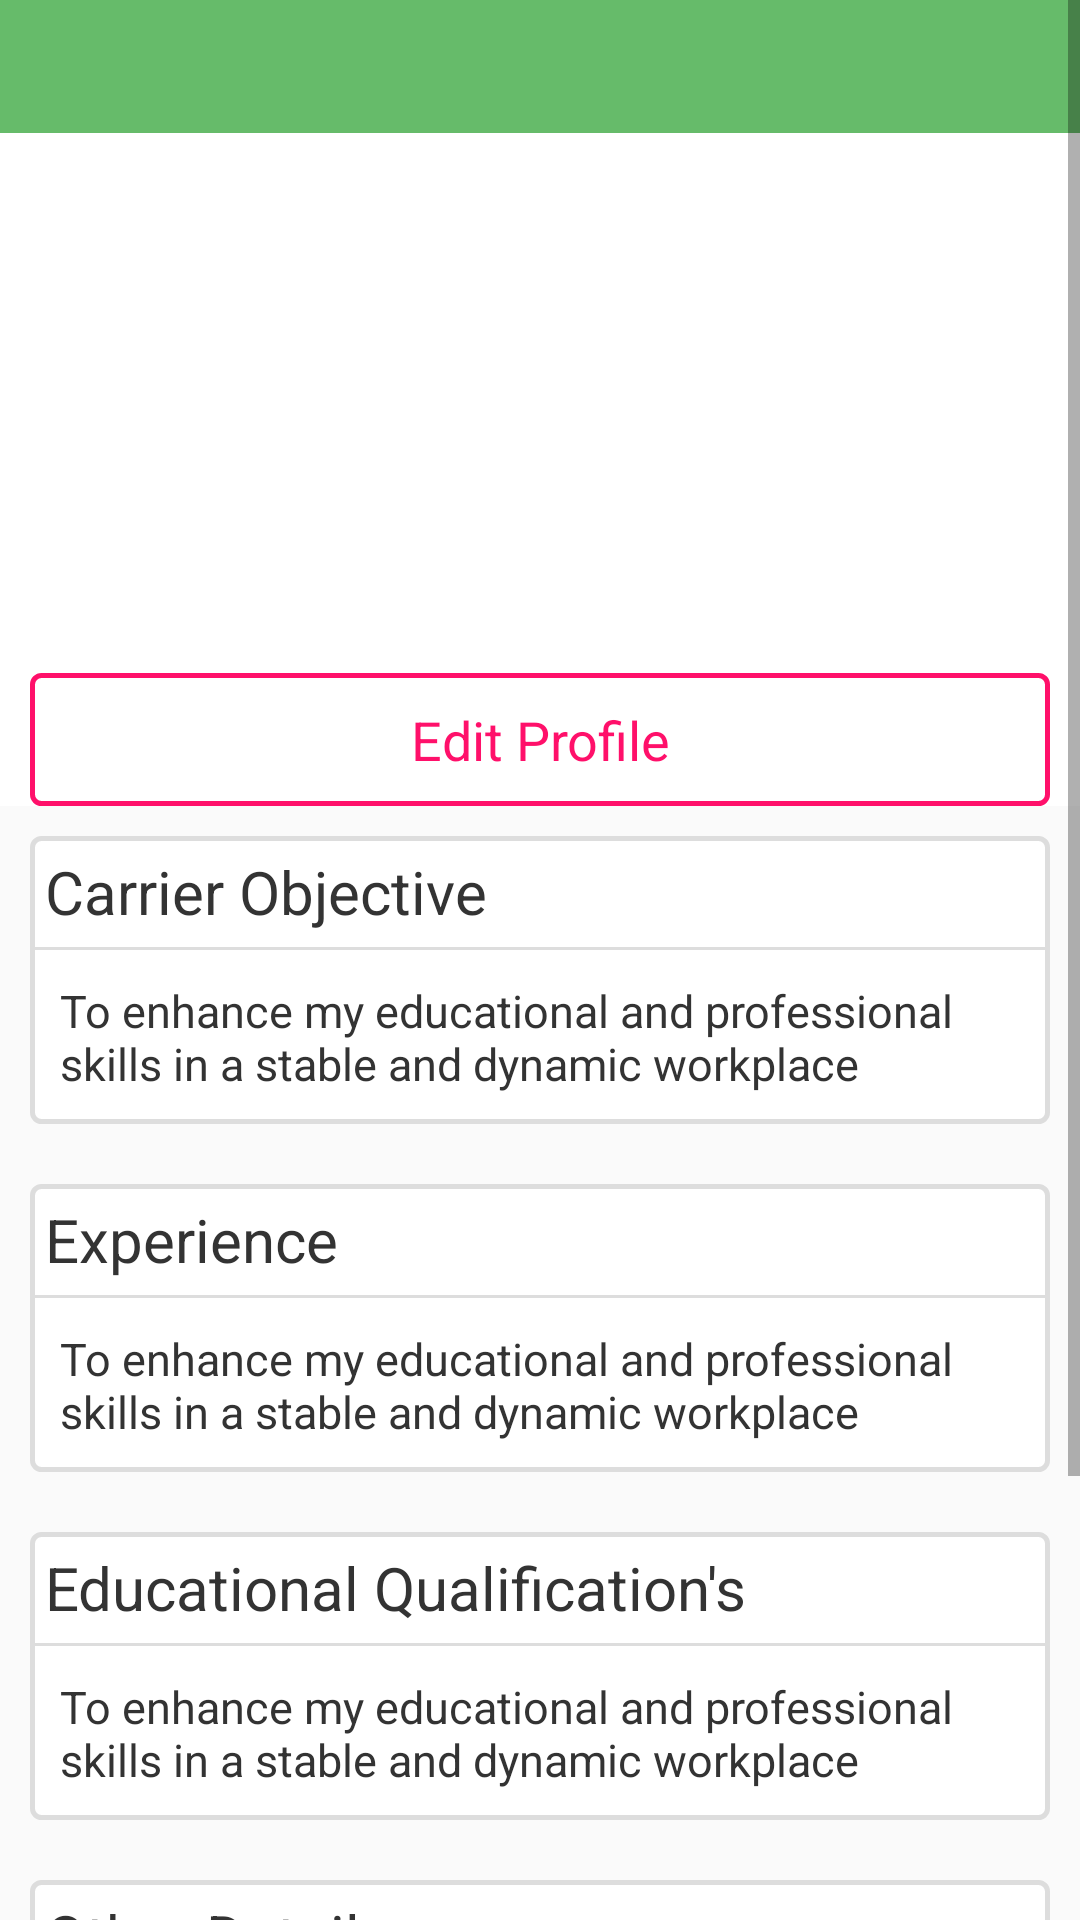

Android layout source for this screen:
<!-- AndroidManifest.xml: application theme AppTheme -->
<!-- res/layout/fragment_dashboard.xml -->
<?xml version="1.0" encoding="utf-8"?>
<FrameLayout xmlns:android="http://schemas.android.com/apk/res/android"
    xmlns:tools="http://schemas.android.com/tools"
    android:layout_width="match_parent"
    android:layout_height="match_parent"
    tools:context=".Fragment.DashboardFragment">

    <ScrollView
        android:id="@+id/scroll_view"
        android:layout_width="fill_parent"
        android:layout_height="fill_parent"
        android:layout_above="@+id/footer"

        android:fillViewport="true">


        <LinearLayout
            android:layout_width="match_parent"
            android:orientation="vertical"

            android:layout_height="match_parent">
            <LinearLayout
                android:layout_width="match_parent"
                android:gravity="center_horizontal"
                android:background="#fff"
                android:orientation="vertical"
                android:layout_height="wrap_content">
                <TextView
                    android:layout_width="match_parent"
                    android:padding="10dp"
                    android:id="@+id/username"
                    android:textAlignment="center"
                    android:textColor="#fff"
                    android:textSize="18sp"
                    android:background="#66BB6A"

                    android:layout_height="wrap_content" />

                <ImageView
                    android:layout_width="150dp"
                    android:layout_gravity="center_horizontal"
                    android:scaleType="fitXY"
                    android:layout_margin="10dp"
                    android:background="@drawable/man"
                    android:layout_height="150dp" />

                <TextView
                    android:layout_width="match_parent"
                    android:layout_weight="3"
                    android:layout_marginLeft="10dp"
                    android:layout_marginRight="10dp"
                    android:textAlignment="center"
                    android:layout_marginTop="10dp"
                    android:id="@+id/editProfile"
                    android:textColor="@color/colorPrimary"
                    android:textSize="18sp"
                    android:background="@drawable/border"
                    android:padding="10dp"
                    android:text="Edit Profile"
                    android:layout_height="wrap_content" />


            </LinearLayout>


            <LinearLayout
                android:layout_width="match_parent"
                android:layout_margin="10dp"
                android:background="@drawable/black"
                android:orientation="vertical"
                android:layout_height="wrap_content">
                <TextView
                    android:layout_width="wrap_content"
                    android:text="Carrier Objective"
                    android:textSize="20sp"
                    android:textColor="#333"
                    android:padding="5dp"
                    android:layout_height="wrap_content" />
                <TextView
                    android:layout_width="match_parent"
                    android:background="#ddd"
                    android:layout_height="1dp" />


                <TextView
                    android:layout_width="wrap_content"
                    android:text="To enhance my educational and professional skills in a stable and dynamic workplace"
                    android:textSize="15sp"
                    android:textColor="#333"
                    android:padding="10dp"
                    android:layout_height="wrap_content" />

            </LinearLayout>

            <LinearLayout
                android:layout_width="match_parent"
                android:layout_margin="10dp"
                android:background="@drawable/black"
                android:orientation="vertical"
                android:layout_height="wrap_content">
                <TextView
                    android:layout_width="wrap_content"
                    android:text="Experience"
                    android:textSize="20sp"
                    android:textColor="#333"
                    android:padding="5dp"
                    android:layout_height="wrap_content" />
                <TextView
                    android:layout_width="match_parent"
                    android:background="#ddd"
                    android:layout_height="1dp" />


                <TextView
                    android:layout_width="wrap_content"
                    android:text="To enhance my educational and professional skills in a stable and dynamic workplace"
                    android:textSize="15sp"
                    android:textColor="#333"
                    android:padding="10dp"
                    android:layout_height="wrap_content" />

            </LinearLayout>

            <LinearLayout
                android:layout_width="match_parent"
                android:layout_margin="10dp"
                android:background="@drawable/black"
                android:orientation="vertical"
                android:layout_height="wrap_content">
                <TextView
                    android:layout_width="wrap_content"
                    android:text="Educational Qualification's"
                    android:textSize="20sp"
                    android:textColor="#333"
                    android:padding="5dp"
                    android:layout_height="wrap_content" />
                <TextView
                    android:layout_width="match_parent"
                    android:background="#ddd"
                    android:layout_height="1dp" />


                <TextView
                    android:layout_width="wrap_content"
                    android:text="To enhance my educational and professional skills in a stable and dynamic workplace"
                    android:textSize="15sp"
                    android:textColor="#333"
                    android:padding="10dp"
                    android:layout_height="wrap_content" />

            </LinearLayout>

            <LinearLayout
                android:layout_width="match_parent"
                android:background="@drawable/black"
                android:layout_margin="10dp"
                android:orientation="vertical"
                android:layout_height="wrap_content">
                <TextView
                    android:layout_width="wrap_content"
                    android:text="Other Detail"
                    android:textSize="20sp"
                    android:textColor="#333"
                    android:padding="5dp"
                    android:layout_height="wrap_content" />
                <TextView
                    android:layout_width="match_parent"
                    android:background="#ddd"
                    android:layout_height="1dp" />


                <TextView
                    android:layout_width="wrap_content"
                    android:text="To enhance my educational and professional skills in a stable and dynamic workplace"
                    android:textSize="15sp"
                    android:textColor="#333"
                    android:padding="10dp"
                    android:layout_height="wrap_content" />

            </LinearLayout>

            <LinearLayout
                android:layout_width="match_parent"
                android:layout_height="100dp">

            </LinearLayout>









        </LinearLayout>
    </ScrollView>

</FrameLayout>
<!-- resources referenced by this layout -->
<resources>
  <color name="colorPrimary">#ff106a</color>
  <!-- drawable black (drawable) -->
  <?xml version="1.0" encoding="utf-8"?>
  <shape xmlns:android="http://schemas.android.com/apk/res/android"
      android:shape="rectangle">
      <gradient android:startColor="#FFFFFF"
          android:endColor="#FFFFFF"
          android:angle="270" />
      <corners android:radius="3dp" />
      <stroke android:width="5px" android:color="#ddd" />
  </shape>
  <!-- drawable border (drawable) -->
  <?xml version="1.0" encoding="utf-8"?>
  <shape xmlns:android="http://schemas.android.com/apk/res/android"
      android:shape="rectangle">
      <gradient android:startColor="#FFFFFF"
          android:endColor="#FFFFFF"
          android:angle="270" />
      <corners android:radius="3dp" />
      <stroke android:width="5px" android:color="#ff106a" />
  </shape>
  <style name="AppTheme" parent="Theme.AppCompat.Light.DarkActionBar">
          
          <item name="colorPrimary">@color/colorPrimary</item>
          <item name="colorPrimaryDark">@color/colorPrimaryDark</item>
          <item name="colorAccent">@color/colorAccent</item>
      </style>
  <color name="colorPrimaryDark">#ff106a</color>
  <color name="colorAccent">#ff106a</color>
</resources>
